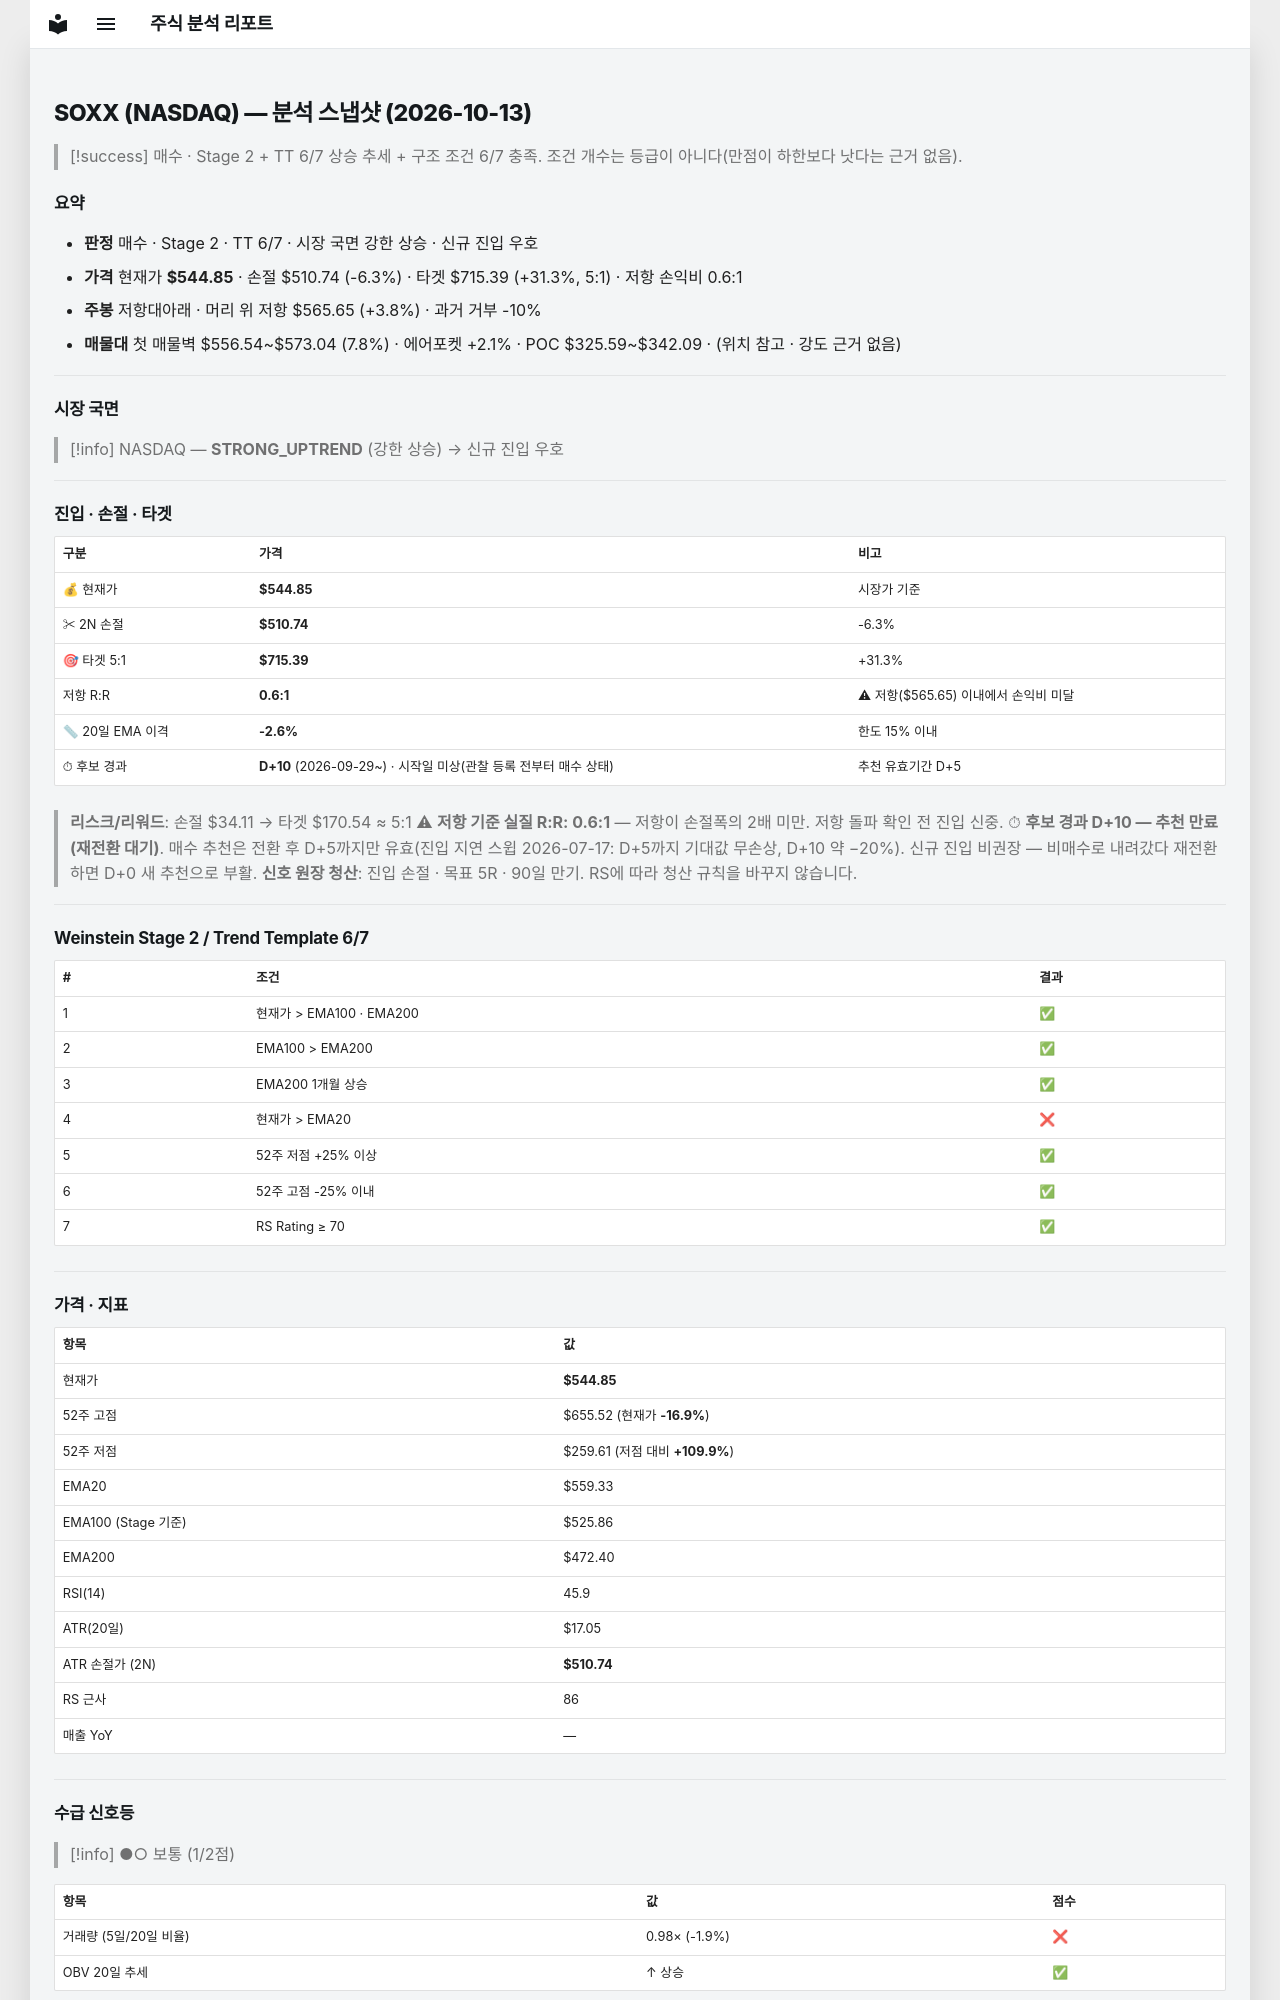

repository: soloandco/stock-reports · page: snapshots/SOXX-2026-10-13/index.html · generator: mkdocs

---
type: analysis-snapshot
title: SOXX 분석 스냅샷
ticker: SOXX
market: NASDAQ
created: 2026-10-13
updated: 2026-10-13
bar-date: 2026-10-12
verdict: 매수관찰
real-rr: 0.61
sma50-gap-pct: -2.6
candidate-days: 10
candidate-since: 2026-09-29
candidate-start-unknown: true
weekly-position: 저항대아래
weekly-overhead-price: 565.65
weekly-overhead-pct: 3.8
stage: 2
trend-template-score: 6
tt-max: 7
ma-set: ema-20-100-200
price: 544.8499755859375
stop-price: 510.7420944569132
market-regime: STRONG_UPTREND
supply-demand-score: 1/2
supply-demand-label: 보통
status: tracking
tags:
  - stock-agent
  - watchlist
  - SOXX
  - analysis
related:
  - "[[analysis-template]]"
---

# SOXX (NASDAQ) — 분석 스냅샷 (2026-10-13)

> [!success] 매수 · Stage 2 + TT 6/7
> 상승 추세 + 구조 조건 6/7 충족. 조건 개수는 등급이 아니다(만점이 하한보다 낫다는 근거 없음).

## 요약

- **판정** 매수 · Stage 2 · TT 6/7 · 시장 국면 강한 상승 · 신규 진입 우호
- **가격** 현재가 **$544.85** · 손절 $510.74 (-6.3%) · 타겟 $715.39 (+31.3%, 5:1) · 저항 손익비 0.6:1
- **주봉** 저항대아래 · 머리 위 저항 $565.65 (+3.8%) · 과거 거부 -10%
- **매물대** 첫 매물벽 $556.54~$573.04 (7.8%) · 에어포켓 +2.1% · POC $325.59~$342.09 · (위치 참고 · 강도 근거 없음)

---

## 시장 국면

> [!info] NASDAQ — **STRONG_UPTREND** (강한 상승) → 신규 진입 우호

---

## 진입 · 손절 · 타겟

| 구분 | 가격 | 비고 |
|------|------|------|
| 💰 현재가 | **$544.85** | 시장가 기준 |
| ✂ 2N 손절 | **$510.74** | -6.3% |
| 🎯 타겟 5:1 | **$715.39** | +31.3% |
| 저항 R:R | **0.6:1** | ⚠ 저항($565.65) 이내에서 손익비 미달 |
| 📏 20일 EMA 이격 | **-2.6%** | 한도 15% 이내 |
| ⏱ 후보 경과 | **D+10** (2026-09-29~) · 시작일 미상(관찰 등록 전부터 매수 상태) | 추천 유효기간 D+5 |

> **리스크/리워드**: 손절 $34.11 → 타겟 $170.54 ≈ 5:1
> ⚠ **저항 기준 실질 R:R: 0.6:1** — 저항이 손절폭의 2배 미만. 저항 돌파 확인 전 진입 신중.
> ⏱ **후보 경과 D+10 — 추천 만료(재전환 대기)**. 매수 추천은 전환 후 D+5까지만 유효(진입 지연 스윕 2026-07-17: D+5까지 기대값 무손상, D+10 약 −20%). 신규 진입 비권장 — 비매수로 내려갔다 재전환하면 D+0 새 추천으로 부활.
> **신호 원장 청산**: 진입 손절 · 목표 5R · 90일 만기. RS에 따라 청산 규칙을 바꾸지 않습니다.

---

## Weinstein Stage 2 / Trend Template 6/7

| # | 조건 | 결과 |
|---|------|------|
| 1 | 현재가 > EMA100 · EMA200 | ✅ |
| 2 | EMA100 > EMA200 | ✅ |
| 3 | EMA200 1개월 상승 | ✅ |
| 4 | 현재가 > EMA20 | ❌ |
| 5 | 52주 저점 +25% 이상 | ✅ |
| 6 | 52주 고점 -25% 이내 | ✅ |
| 7 | RS Rating ≥ 70 | ✅ |

---

## 가격 · 지표

| 항목 | 값 |
|------|---|
| 현재가 | **$544.85** |
| 52주 고점 | $655.52 (현재가 **-16.9%**) |
| 52주 저점 | $259.61 (저점 대비 **+109.9%**) |
| EMA20 | $559.33 |
| EMA100 (Stage 기준) | $525.86 |
| EMA200 | $472.40 |
| RSI(14) | 45.9 |
| ATR(20일) | $17.05 |
| ATR 손절가 (2N) | **$510.74** |
| RS 근사 | 86 |
| 매출 YoY | — |

---
## 수급 신호등

> [!info] ●○ 보통 (1/2점)

| 항목 | 값 | 점수 |
|------|------|------|
| 거래량 (5일/20일 비율) | 0.98× (-1.9%) | ❌ |
| OBV 20일 추세 | ↑ 상승 | ✅ |

> **판독법**: 거래량이 20일 평균보다 20% 이상 많고 OBV(온밸런스볼륨)가 상승 중이면 매집 수급이 강한 것으로 판단합니다.

---
